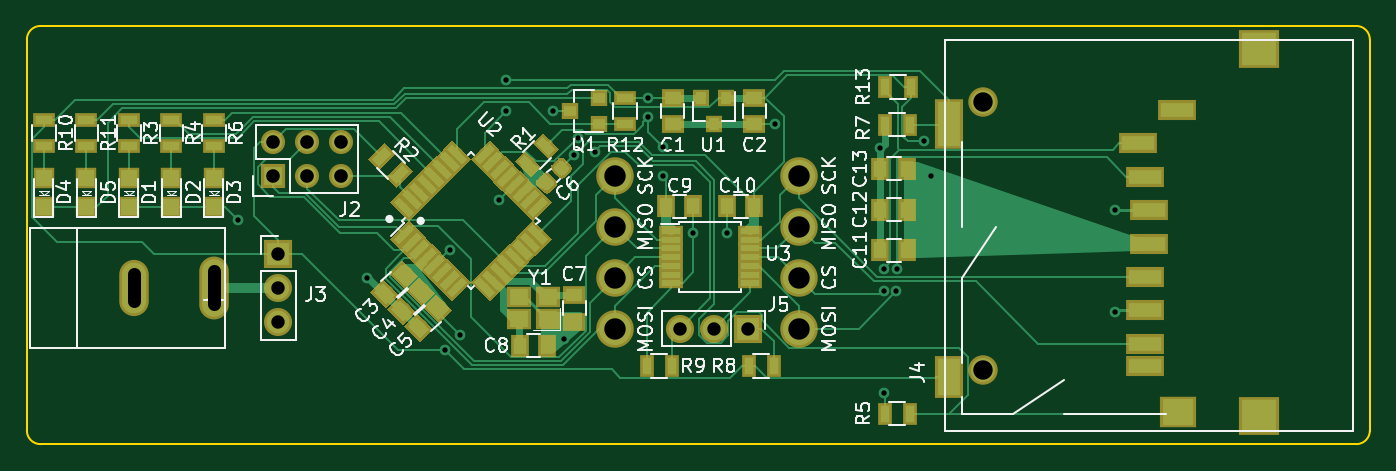
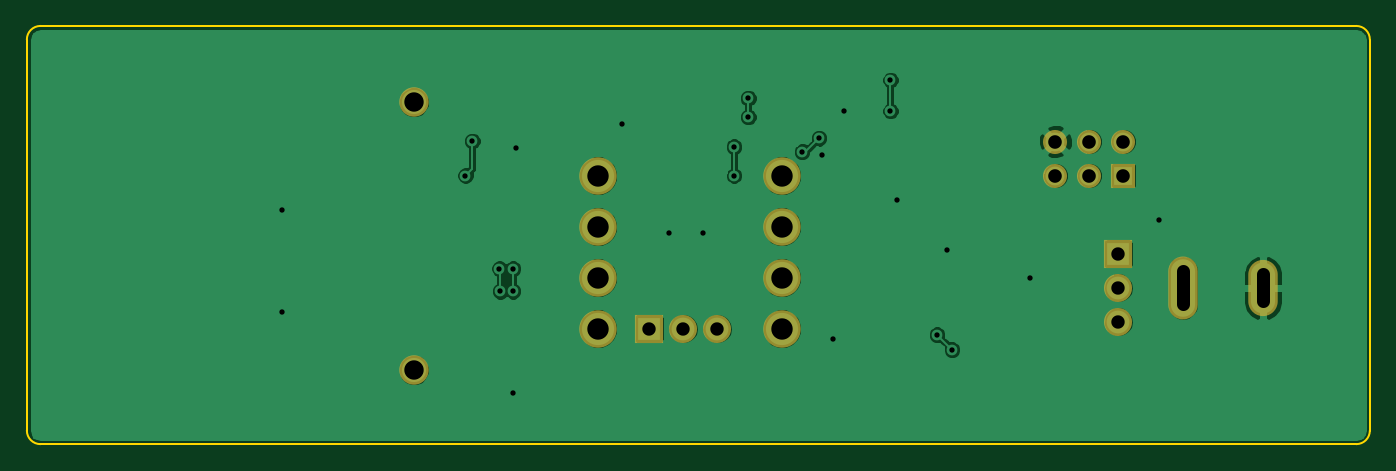
Circuit board: 8 layer files. Board 100.3 x 31.2 mm.
- bottom_copper: SD_card_dev-B.Cu.gbr (44804 bytes)
- bottom_mask: SD_card_dev-B.Mask.gbr (1784 bytes)
- bottom_silk: SD_card_dev-B.SilkS.gbr (542 bytes)
- outline: SD_card_dev-Edge.Cuts.gbr (1026 bytes)
- top_copper: SD_card_dev-F.Cu.gbr (51050 bytes)
- top_mask: SD_card_dev-F.Mask.gbr (17434 bytes)
- top_silk: SD_card_dev-F.SilkS.gbr (47125 bytes)
- drill: SD_card_dev.drl (951 bytes)

=== bottom_copper: SD_card_dev-B.Cu.gbr (44804 bytes, source omitted) ===
=== bottom_mask: SD_card_dev-B.Mask.gbr ===
G04 #@! TF.GenerationSoftware,KiCad,Pcbnew,5.0.0-fee4fd1~66~ubuntu14.04.1*
G04 #@! TF.CreationDate,2018-10-03T23:45:46-07:00*
G04 #@! TF.ProjectId,SD_card_dev,53445F636172645F6465762E6B696361,rev?*
G04 #@! TF.SameCoordinates,Original*
G04 #@! TF.FileFunction,Soldermask,Bot*
G04 #@! TF.FilePolarity,Negative*
%FSLAX46Y46*%
G04 Gerber Fmt 4.6, Leading zero omitted, Abs format (unit mm)*
G04 Created by KiCad (PCBNEW 5.0.0-fee4fd1~66~ubuntu14.04.1) date Wed Oct  3 23:45:46 2018*
%MOMM*%
%LPD*%
G01*
G04 APERTURE LIST*
%ADD10O,2.200000X4.200000*%
%ADD11O,2.200000X4.700000*%
%ADD12C,1.800000*%
%ADD13R,1.800000X1.800000*%
%ADD14R,2.100000X2.100000*%
%ADD15O,2.100000X2.100000*%
%ADD16C,2.200000*%
%ADD17C,2.800000*%
G04 APERTURE END LIST*
D10*
G04 #@! TO.C,J1*
X76550000Y-104902000D03*
D11*
X82550000Y-104902000D03*
G04 #@! TD*
D12*
G04 #@! TO.C,J2*
X92075000Y-93980000D03*
X92075000Y-96520000D03*
X89535000Y-93980000D03*
X89535000Y-96520000D03*
X86995000Y-93980000D03*
D13*
X86995000Y-96520000D03*
G04 #@! TD*
D14*
G04 #@! TO.C,J3*
X87376000Y-102362000D03*
D15*
X87376000Y-104902000D03*
X87376000Y-107442000D03*
G04 #@! TD*
D16*
G04 #@! TO.C,J4*
X140000000Y-111050000D03*
X140000000Y-91050000D03*
G04 #@! TD*
D14*
G04 #@! TO.C,J5*
X122428000Y-107950000D03*
D15*
X119888000Y-107950000D03*
X117348000Y-107950000D03*
G04 #@! TD*
D17*
G04 #@! TO.C,MISO*
X112522000Y-100330000D03*
G04 #@! TD*
G04 #@! TO.C,CS*
X112522000Y-104140000D03*
G04 #@! TD*
G04 #@! TO.C,MOSI*
X112522000Y-107950000D03*
G04 #@! TD*
G04 #@! TO.C,SCK*
X112522000Y-96520000D03*
G04 #@! TD*
G04 #@! TO.C,CS*
X126238000Y-104140000D03*
G04 #@! TD*
G04 #@! TO.C,SCK*
X126238000Y-96520000D03*
G04 #@! TD*
G04 #@! TO.C,MISO*
X126238000Y-100330000D03*
G04 #@! TD*
G04 #@! TO.C,MOSI*
X126238000Y-107950000D03*
G04 #@! TD*
M02*

=== bottom_silk: SD_card_dev-B.SilkS.gbr ===
G04 #@! TF.GenerationSoftware,KiCad,Pcbnew,5.0.0-fee4fd1~66~ubuntu14.04.1*
G04 #@! TF.CreationDate,2018-10-03T23:45:46-07:00*
G04 #@! TF.ProjectId,SD_card_dev,53445F636172645F6465762E6B696361,rev?*
G04 #@! TF.SameCoordinates,Original*
G04 #@! TF.FileFunction,Legend,Bot*
G04 #@! TF.FilePolarity,Positive*
%FSLAX46Y46*%
G04 Gerber Fmt 4.6, Leading zero omitted, Abs format (unit mm)*
G04 Created by KiCad (PCBNEW 5.0.0-fee4fd1~66~ubuntu14.04.1) date Wed Oct  3 23:45:46 2018*
%MOMM*%
%LPD*%
G01*
G04 APERTURE LIST*
G04 APERTURE END LIST*
M02*

=== outline: SD_card_dev-Edge.Cuts.gbr ===
G04 #@! TF.GenerationSoftware,KiCad,Pcbnew,5.0.0-fee4fd1~66~ubuntu14.04.1*
G04 #@! TF.CreationDate,2018-10-03T23:45:46-07:00*
G04 #@! TF.ProjectId,SD_card_dev,53445F636172645F6465762E6B696361,rev?*
G04 #@! TF.SameCoordinates,Original*
G04 #@! TF.FileFunction,Profile,NP*
%FSLAX46Y46*%
G04 Gerber Fmt 4.6, Leading zero omitted, Abs format (unit mm)*
G04 Created by KiCad (PCBNEW 5.0.0-fee4fd1~66~ubuntu14.04.1) date Wed Oct  3 23:45:46 2018*
%MOMM*%
%LPD*%
G01*
G04 APERTURE LIST*
%ADD10C,0.150000*%
G04 APERTURE END LIST*
D10*
X68580000Y-115570000D02*
X68580000Y-86360000D01*
X167894000Y-116586000D02*
X69596000Y-116586000D01*
X168910000Y-86360000D02*
X168910000Y-115570000D01*
X69596000Y-85344000D02*
X167894000Y-85344000D01*
X68580000Y-86360000D02*
G75*
G02X69596000Y-85344000I1016000J0D01*
G01*
X69596000Y-116586000D02*
G75*
G02X68580000Y-115570000I0J1016000D01*
G01*
X168910000Y-115570000D02*
G75*
G02X167894000Y-116586000I-1016000J0D01*
G01*
X167894000Y-85344000D02*
G75*
G02X168910000Y-86360000I0J-1016000D01*
G01*
M02*

=== top_copper: SD_card_dev-F.Cu.gbr (51050 bytes, source omitted) ===
=== top_mask: SD_card_dev-F.Mask.gbr (17434 bytes, source omitted) ===
=== top_silk: SD_card_dev-F.SilkS.gbr (47125 bytes, source omitted) ===
=== drill: SD_card_dev.drl ===
M48
;DRILL file {KiCad 5.0.0-fee4fd1~66~ubuntu14.04.1} date Wed Oct  3 23:46:28 2018
;FORMAT={-:-/ absolute / inch / decimal}
FMAT,2
INCH,TZ
T1C0.0157
T2C0.0394
T3C0.0400
T4C0.0571
T5C0.0630
%
G90
G05
M72
T1
X3.32Y-3.93
X3.7Y-4.1
X3.929Y-4.312
X3.944Y-4.018
X3.973Y-4.268
X4.09Y-3.871
X4.11Y-3.5193
X4.11Y-3.61
X4.247Y-3.609
X4.28Y-4.28
X4.31Y-3.74
X4.32Y-3.69
X4.37Y-3.73
X4.528Y-3.5726
X4.528Y-3.628
X4.57Y-3.7153
X4.57Y-3.8
X4.66Y-3.97
X4.76Y-3.97
X4.901Y-3.648
X5.2106Y-3.72
X5.22Y-4.0737
X5.22Y-4.14
X5.22Y-4.44
X5.2575Y-4.14
X5.26Y-4.0737
X5.34Y-3.6988
X5.36Y-3.8
X5.9Y-3.9
X5.9Y-4.2
T2
X4.62Y-4.25
X4.72Y-4.25
X4.82Y-4.25
X3.44Y-4.03
X3.44Y-4.13
X3.44Y-4.23
T3
X3.425Y-3.7
X3.425Y-3.8
X3.525Y-3.7
X3.525Y-3.8
X3.625Y-3.7
X3.625Y-3.8
T4
X5.5118Y-3.5846
X5.5118Y-4.372
T5
X4.43Y-4.1
X4.43Y-4.25
X4.43Y-3.8
X4.43Y-3.95
X4.97Y-4.1
X4.97Y-3.8
X4.97Y-3.95
X4.97Y-4.25
T2
X3.0138Y-4.0906G85X3.0138Y-4.1694
G05
X3.25Y-4.0808G85X3.25Y-4.1792
G05
T0
M30

